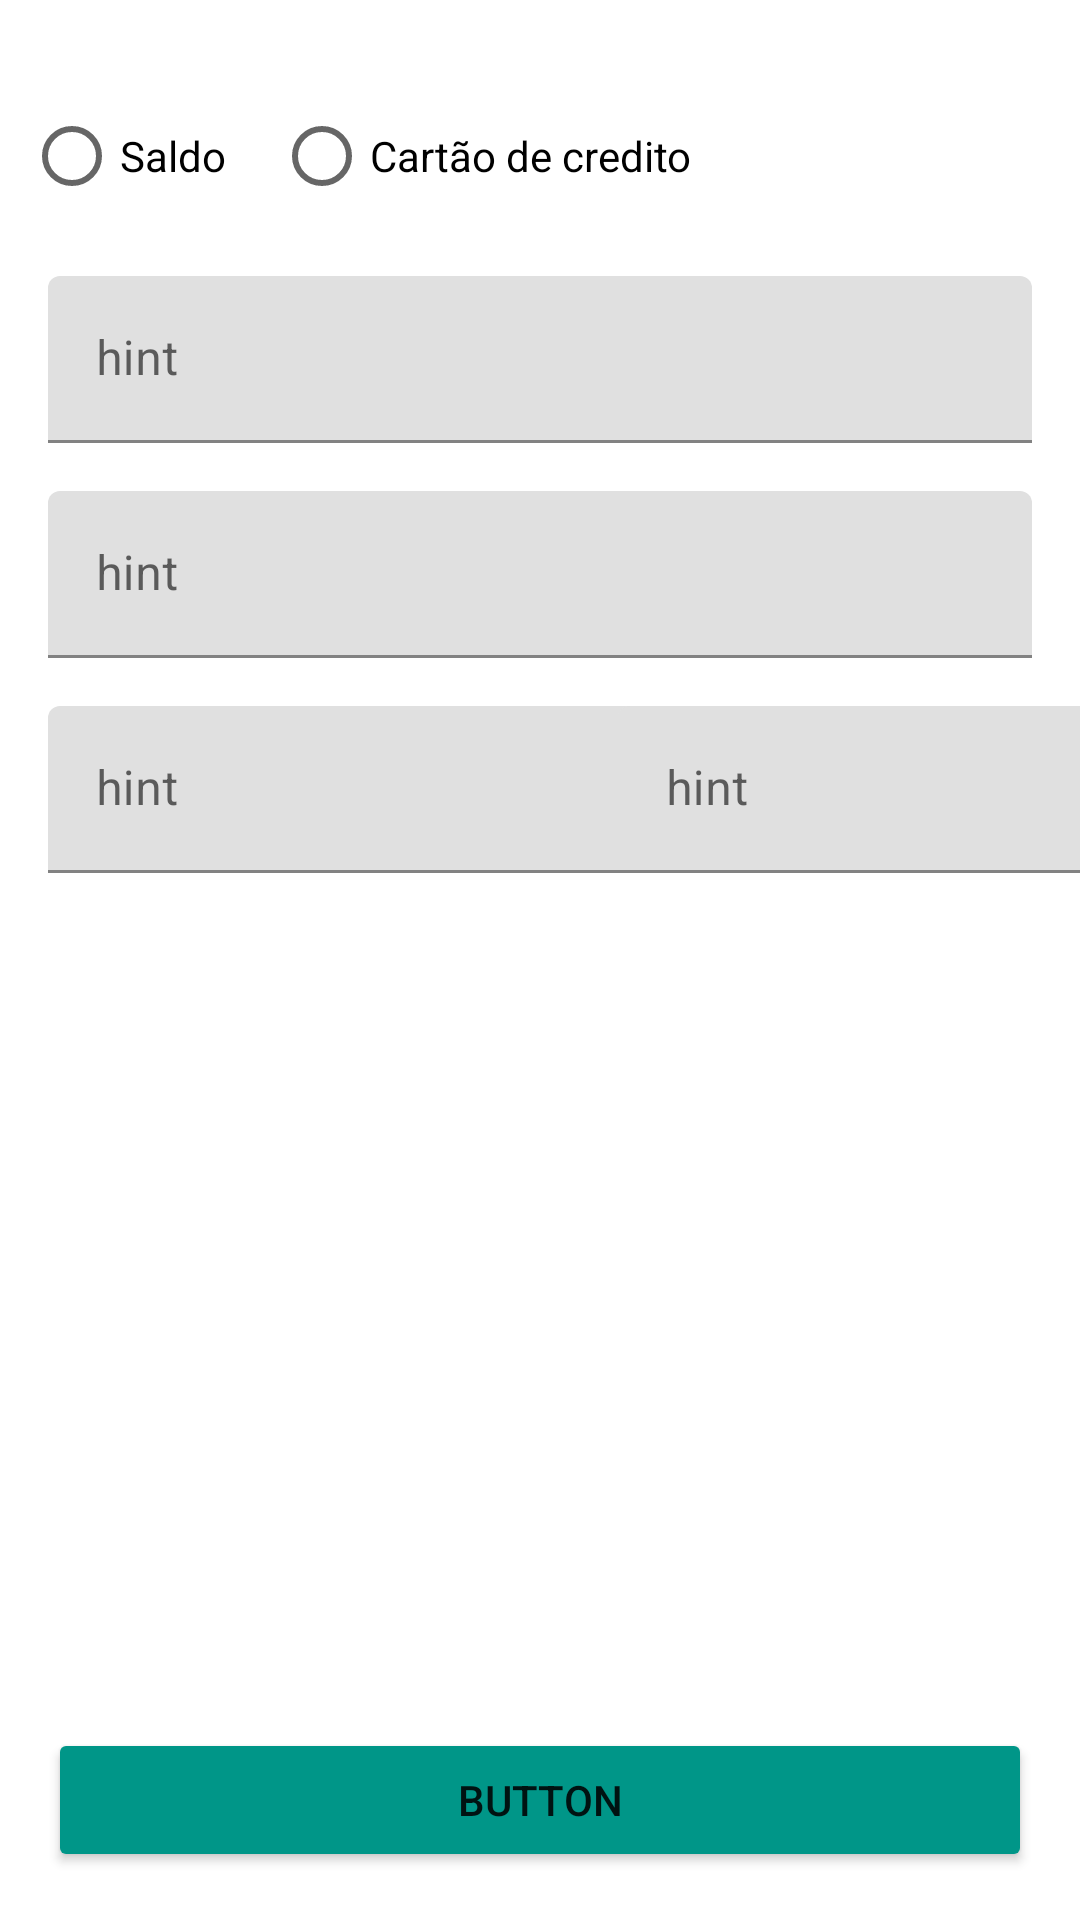

This screen was rendered from an Android layout file. Write that file and the resources it references.
<!-- AndroidManifest.xml: application theme Theme.Picpayclone -->
<!-- res/layout/fragment_transacao_2.xml -->
<?xml version="1.0" encoding="utf-8"?>

<androidx.constraintlayout.widget.ConstraintLayout xmlns:android="http://schemas.android.com/apk/res/android"
    xmlns:app="http://schemas.android.com/apk/res-auto"
    xmlns:tools="http://schemas.android.com/tools"
    android:layout_width="match_parent"
    android:layout_height="match_parent">

    <ImageView
        android:id="@+id/imageView3"
        android:layout_width="wrap_content"
        android:layout_height="wrap_content"
        android:layout_marginStart="8dp"
        android:layout_marginTop="8dp"
        app:layout_constraintStart_toStartOf="parent"
        app:layout_constraintTop_toTopOf="parent"
        app:srcCompat="@drawable/ic_conta_verde" />

    <TextView
        android:id="@+id/textViewLogin"
        android:layout_width="wrap_content"
        android:layout_height="wrap_content"
        android:layout_marginStart="8dp"
        app:layout_constraintStart_toEndOf="@+id/imageView3"
        app:layout_constraintTop_toTopOf="@+id/imageView3"
        tools:text="Maur" />

    <TextView
        android:id="@+id/textViewNomeCompleto"
        android:layout_width="wrap_content"
        android:layout_height="wrap_content"
        android:layout_marginStart="8dp"
        android:layout_marginTop="16dp"
        app:layout_constraintStart_toEndOf="@+id/imageView3"
        app:layout_constraintTop_toBottomOf="@+id/textViewLogin"
        tools:text="Maur AI" />

    <TextView
        android:id="@+id/textViewValor"
        android:layout_width="wrap_content"
        android:layout_height="wrap_content"
        android:layout_marginStart="8dp"
        android:text="R$ 0,00"
        android:textColor="#070707"
        android:textSize="24sp"
        android:textStyle="bold"
        app:layout_constraintBottom_toBottomOf="@+id/imageView3"
        app:layout_constraintStart_toEndOf="@+id/imageView3"
        app:layout_constraintTop_toBottomOf="@+id/textViewNomeCompleto" />

    <RadioButton
        android:id="@+id/radioButton"
        android:layout_width="wrap_content"
        android:layout_height="wrap_content"
        android:layout_marginTop="20dp"
        android:text="Saldo"
        app:layout_constraintStart_toStartOf="@+id/imageView3"
        app:layout_constraintTop_toBottomOf="@+id/imageView3"
        tools:text="Saldo" />

    <RadioButton
        android:id="@+id/radioButton2"
        android:layout_width="wrap_content"
        android:layout_height="wrap_content"
        android:layout_marginStart="16dp"
        android:text="Cartão de credito"
        app:layout_constraintBottom_toBottomOf="@+id/radioButton"
        app:layout_constraintStart_toEndOf="@+id/radioButton"
        app:layout_constraintTop_toTopOf="@+id/radioButton" />

    <com.google.android.material.textfield.TextInputLayout
        android:id="@+id/textInputLayout4"
        android:layout_width="match_parent"
        android:layout_height="wrap_content"
        android:layout_marginStart="16dp"
        android:layout_marginTop="16dp"
        android:layout_marginEnd="16dp"
        app:layout_constraintEnd_toEndOf="parent"
        app:layout_constraintStart_toStartOf="parent"
        app:layout_constraintTop_toBottomOf="@+id/radioButton">

        <com.google.android.material.textfield.TextInputEditText
            android:layout_width="match_parent"
            android:layout_height="wrap_content"
            android:hint="hint"
            tools:text="Número do Cartão" />
    </com.google.android.material.textfield.TextInputLayout>

    <com.google.android.material.textfield.TextInputLayout
        android:id="@+id/textInputLayout7"
        android:layout_width="match_parent"
        android:layout_height="wrap_content"
        android:layout_marginStart="16dp"
        android:layout_marginTop="16dp"
        android:layout_marginEnd="16dp"
        app:layout_constraintEnd_toEndOf="parent"
        app:layout_constraintStart_toStartOf="parent"
        app:layout_constraintTop_toBottomOf="@+id/textInputLayout4">

        <com.google.android.material.textfield.TextInputEditText
            android:layout_width="match_parent"
            android:layout_height="wrap_content"
            android:hint="hint"
            tools:text="Nome Títular" />
    </com.google.android.material.textfield.TextInputLayout>

    <Button
        android:id="@+id/buttonTransferir"
        android:layout_width="0dp"
        android:layout_height="wrap_content"
        android:layout_marginStart="16dp"
        android:layout_marginEnd="16dp"
        android:layout_marginBottom="16dp"
        android:backgroundTint="#009688"
        android:text="Button"
        app:layout_constraintBottom_toBottomOf="parent"
        app:layout_constraintEnd_toEndOf="parent"
        app:layout_constraintHorizontal_bias="0.504"
        app:layout_constraintStart_toStartOf="parent" />

    <com.google.android.material.textfield.TextInputLayout
        android:id="@+id/textInputLayout6"
        android:layout_width="200dp"
        android:layout_height="wrap_content"
        android:layout_marginTop="16dp"
        app:layout_constraintStart_toStartOf="@+id/textInputLayout7"
        app:layout_constraintTop_toBottomOf="@+id/textInputLayout7">

        <com.google.android.material.textfield.TextInputEditText
            android:layout_width="match_parent"
            android:layout_height="wrap_content"
            android:hint="hint"
            tools:text="Vencimento" />
    </com.google.android.material.textfield.TextInputLayout>

    <com.google.android.material.textfield.TextInputLayout
        android:layout_width="164dp"
        android:layout_height="wrap_content"
        android:layout_marginStart="16dp"
        android:layout_marginTop="16dp"
        app:layout_constraintBottom_toBottomOf="@+id/textInputLayout6"
        app:layout_constraintEnd_toEndOf="@+id/textInputLayout7"
        app:layout_constraintStart_toEndOf="@+id/textInputLayout6"
        app:layout_constraintTop_toBottomOf="@+id/textInputLayout7">

        <com.google.android.material.textfield.TextInputEditText
            android:layout_width="match_parent"
            android:layout_height="wrap_content"
            android:hint="hint"
            tools:text="csv" />
    </com.google.android.material.textfield.TextInputLayout>

</androidx.constraintlayout.widget.ConstraintLayout>
<!-- resources referenced by this layout -->
<resources>
  <style name="Theme.Picpayclone" parent="Theme.MaterialComponents.Light.NoActionBar">
          
          <item name="colorPrimary">@color/purple_500</item>
          <item name="colorPrimaryVariant">@color/purple_700</item>
          <item name="colorOnPrimary">@color/white</item>
          
          <item name="colorSecondary">@color/teal_200</item>
          <item name="colorSecondaryVariant">@color/teal_700</item>
          <item name="colorOnSecondary">@color/black</item>
          
          <item name="android:statusBarColor" tools:targetApi="l">?attr/colorPrimaryVariant</item>
          
      </style>
  <color name="purple_500">#FF6200EE</color>
  <color name="purple_700">#FF3700B3</color>
  <color name="white">#FFFFFFFF</color>
  <color name="teal_200">#FF03DAC5</color>
  <color name="teal_700">#FF018786</color>
  <color name="black">#FF000000</color>
</resources>
